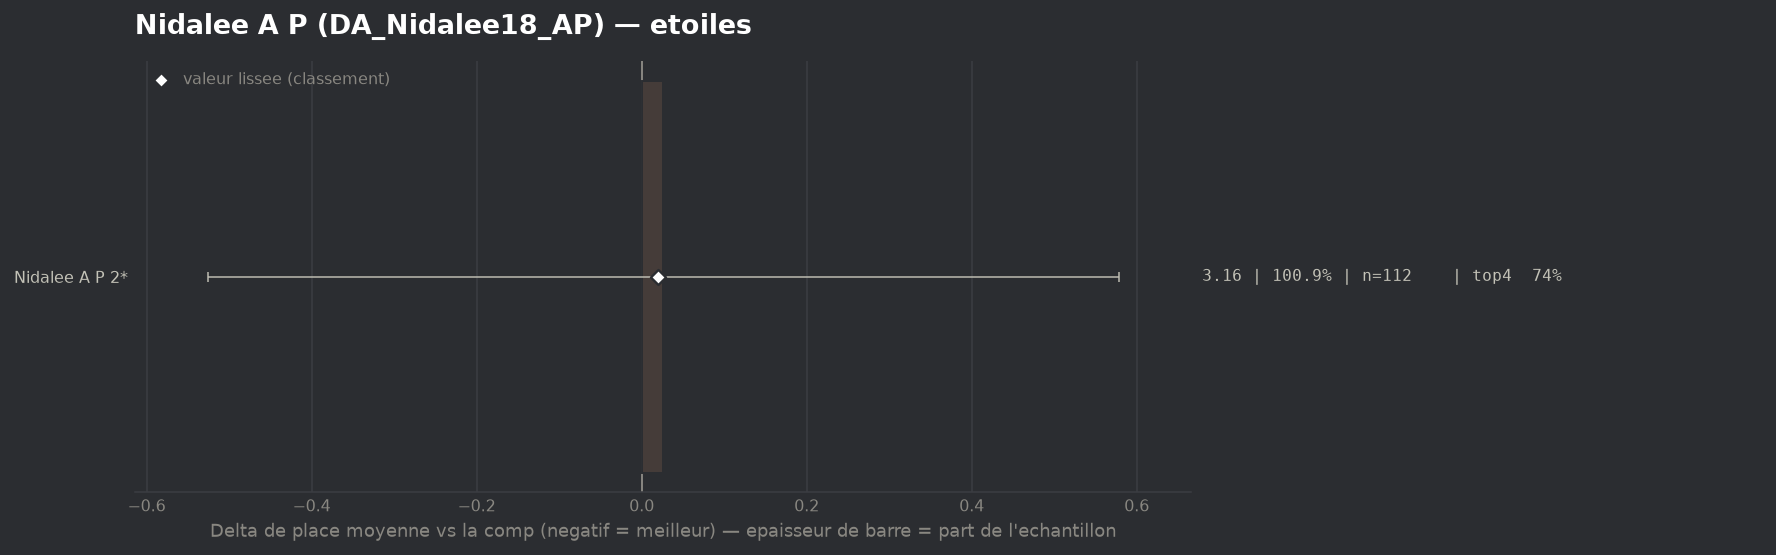

The table this chart was drawn from, first rows:
group, label, n, share, avg_place, shrunk_avg, score, d_avg, d_avg_pess, impact, d_top4, win, top2, top4, sd, z, p, significant
populaire, Nidalee A P 2*, 112, 1.009, 3.161, 3.155, 0.02, 0.026, 0.0, -0.0204, -0.0067, 0.2679, 0.5, 0.7411, 2.107, 0.09, 0.9276, False
